Run: headless pygame with SDL's dummy video driver; simulated clock (each Clock.tick advances the game by its frame time, no real sleeping); random seed 0; keys injected as events and as key.get_pressed() state; mouse plan: one left click at the window centre at the start of phase 2, then a move to the lower-right quarter at the start of phase 3.
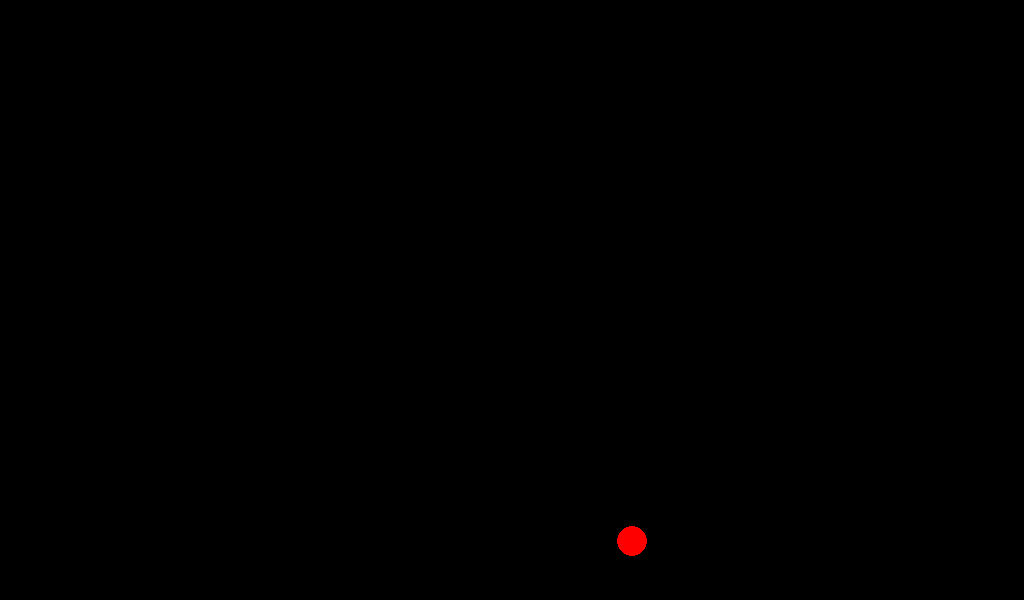
Frame 1 of 4 · flips 1–60 · no input
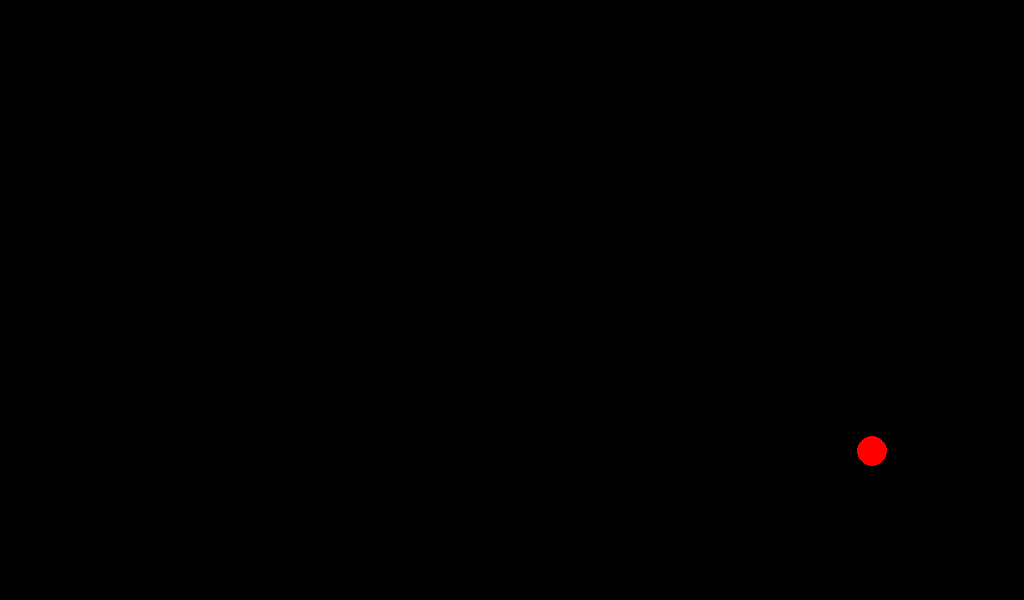
Frame 2 of 4 · flips 61–180 · clicked the window centre · tapped SPACE, RETURN · held RIGHT (→), D
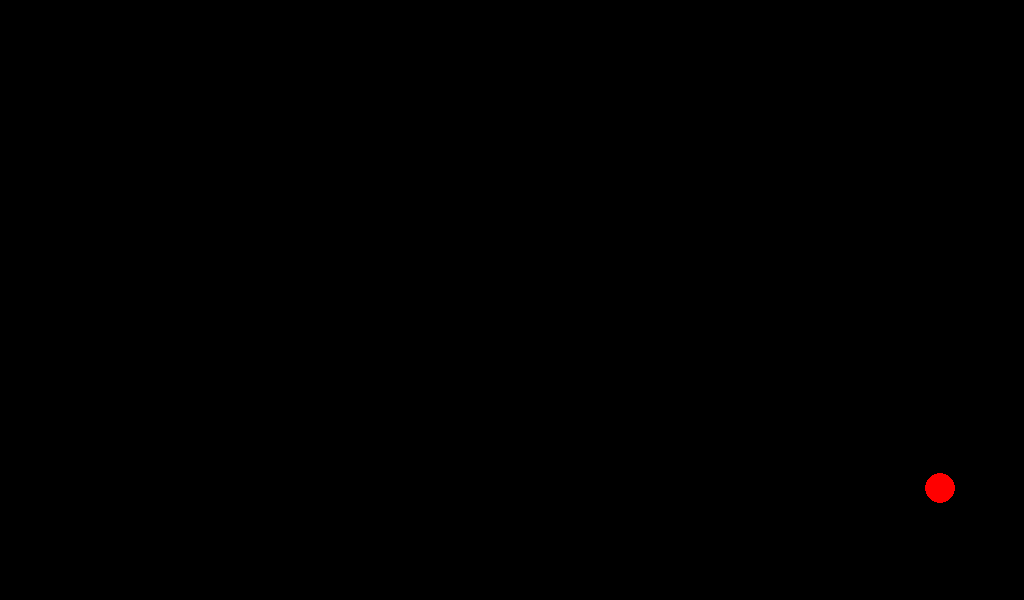
Frame 3 of 4 · flips 181–300 · moved the mouse to the lower-right quarter · held DOWN (↓), S
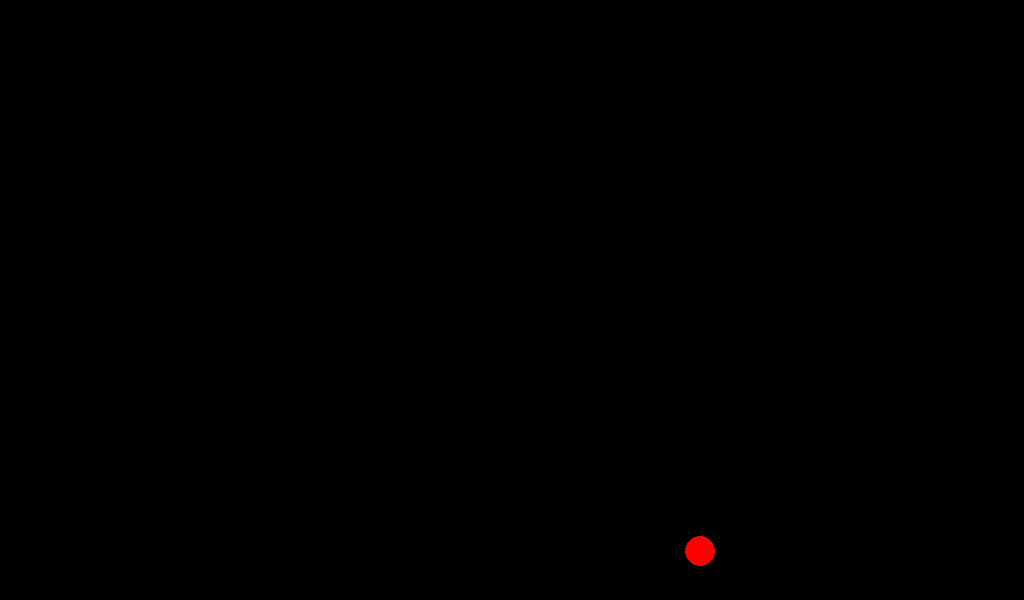
Frame 4 of 4 · flips 301–420 · held LEFT (←), A, UP (↑), W

The pygame program that drew these frames:

from pygame import *

screen = display.set_mode((1024, 600))
boxx, boxy = 512,384
vx=2
vy=-5
mass=2
running = True
myClock = time.Clock()

while running:
    mb=mouse.get_pressed()
    mx,my=mouse.get_pos()
    for evnt in event.get():
        if evnt.type == QUIT:
            running = False

    keys = key.get_pressed()
    if keys[27]: break
    if mb[0]==1:
        vy-=.50
    vy+=.25
    boxx+=vx
    boxy+=vy
    if boxy>600 or boxy<0:
        vy*=-1
    if boxx<0 or boxx>1024:
        vx*=-1
    screen.fill((0,0,0))
    draw.circle(screen, (255,0,0), (int(boxx),int(boxy)), 15)
            
    display.flip()

    myClock.tick(60)                        
    
quit()
